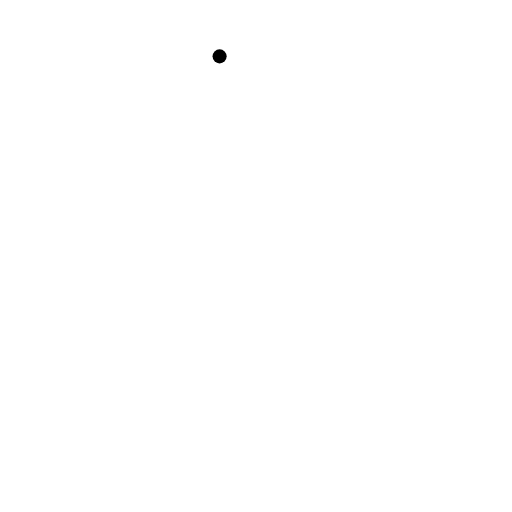
t = 0.00 s
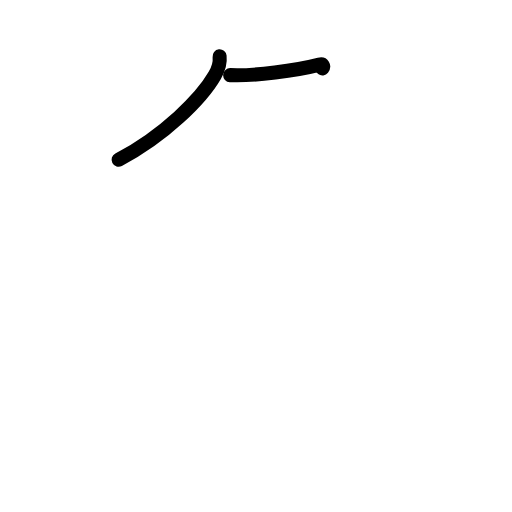
t = 1.42 s
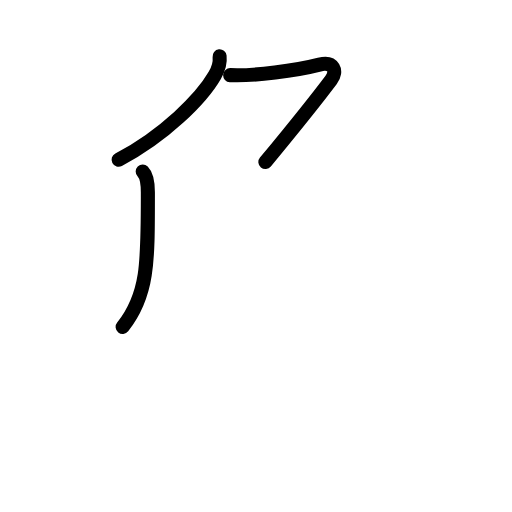
t = 2.75 s
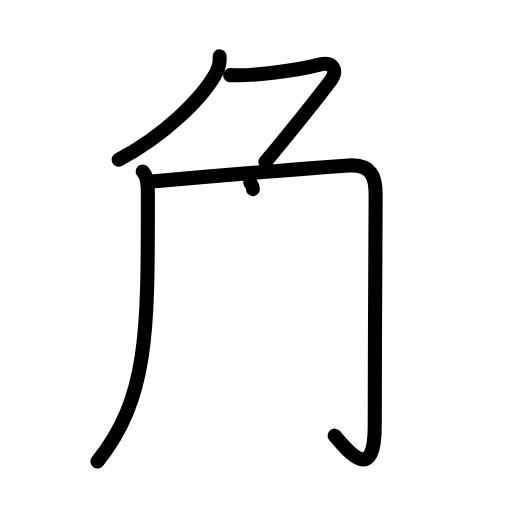
t = 4.25 s
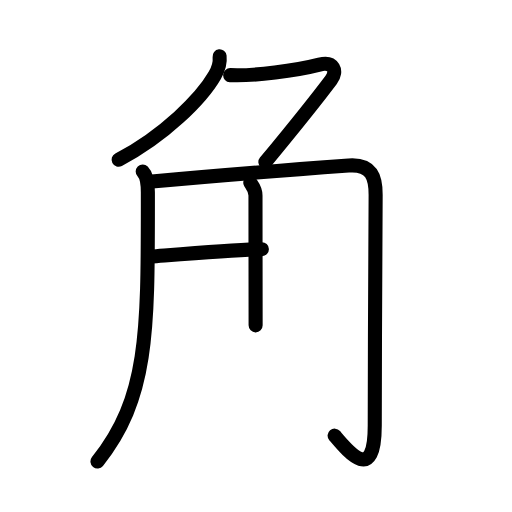
t = 5.50 s
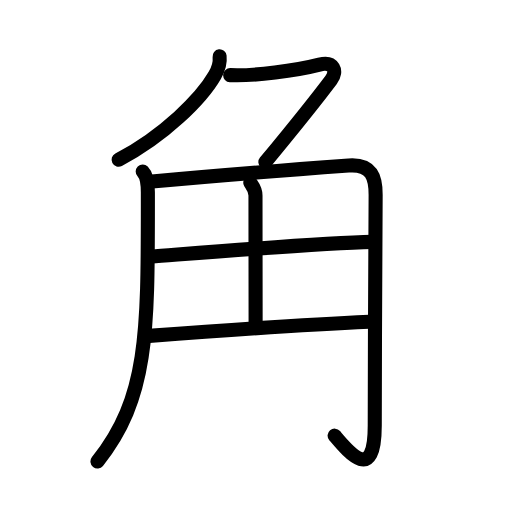
t = 7.00 s

The animated SVG that drew these frames (rendered in a browser with its animation timeline set to each time). Animation: 21 SMIL elements (animate=21); one cycle of 7.00 s.

<?xml version="1.0" encoding="UTF-8"?>
<!--
AniKanjiVG is licensed by CC-BY-SA Paul C. Sommerhoff (https://bitbucket.org/sommerhoff/anikanjivg).
AniKanjiVG uses KanjiVG which is licensed by CC-BY-SA Ulrich Apel (http://kanjivg.tagaini.net).
See also http://creativecommons.org/licenses/by-sa/3.0/
-->
<svg xmlns:kvg='http://kanjivg.tagaini.net' xmlns='http://www.w3.org/2000/svg' width='109' height='109' viewBox='0 0 109 109' style='fill:none;stroke:#000000;stroke-width:3;stroke-linecap:round;stroke-linejoin:round;' id="kvg:kanji_089d2"><g id="kvg:089d2" kvg:element="角" kvg:radical="general"><g id="kvg:089d2-g1" kvg:element="𠂊𠂊𠂊𠂊𠂊𠂊𠂊𠂊𠔉𠔉𠂊𠂊𠂊𠂊𤇾𠂊𠔉𠂊𠂊𠂊𠂤𠂊𠂊𠂊𦥯𦥑𠂊𦥑𠂊𠂊𠔉𠔉𠂊𠂊𠂊𠂊𠂊𠂊𠂊𠂊𠂊𠂊𦥑𦥑𠂊𠂊𠂊𠂊𠬝𠂊𤇾𠂊𤇾𠂊𠂊𠂊𠂊𦥑𦥑𠂊𠂊𠂢𠂢𠂊𠂊𦥑𠂊𦰩𠂊𠂊𠂊𠂊𤇾𦥑𠂊𠂊𠂊𠂊𠂊𠂊𠂊𦥑𠂊𠂊𠂊𠂊𠂊𠂊𠂊𠂊𠂊𠂊𠂊𠂢𠂢𦥑𠂊𦥑𦥑𦥑𦥑𦥑𦥑𠂊𠂊𠂊𠂊𠂊𦥑𠂊𠂊𠂊𠂊𤇾𠂊𠂊𠂊𠂊𦥑𦥯𦥑𠂊" kvg:variant="true" kvg:original="勹" kvg:position="top"><path id="kvg:089d2-s1" kvg:type="㇒" d="M46.75,12c0.17,1.49-0.3,2.79-1.03,4.05c-2.8,4.87-10.7,12.82-20.47,17.95"><animate attributeName="d" begin="0.0s" dur="0.5s" from="M46.75,12C46.75,12,46.75,12,46.75,12" to="M46.75,12c0.17,1.49-0.3,2.79-1.03,4.05" />
<animate attributeName="d" begin="0.5s" dur="0.5s" from="M46.75,12c0.17,1.49-0.3,2.79-1.03,4.05c0,0,0,0,0,0,0" to="M46.75,12c0.17,1.49-0.3,2.79-1.03,4.05c-2.8,4.87-10.7,12.82-20.47,17.95" />
</path>
<path id="kvg:089d2-s2" kvg:type="㇇a" d="M49,16c5,0.25,14.12-1,19-2.25c3.06-0.79,3.88,1.41,2.5,3.25c-4.5,6-9.25,11.75-14,17.5"><animate attributeName="d" begin="1.0s" dur="0.3333333333333333s" from="M49,16C49,16,49,16,49,16" to="M49,16c5,0.25,14.12-1,19-2.25" />
<animate attributeName="d" begin="1.3333333333333333s" dur="0.3333333333333333s" from="M49,16c5,0.25,14.12-1,19-2.25c0,0,0,0,0,0,0" to="M49,16c5,0.25,14.12-1,19-2.25c3.06-0.79,3.88,1.41,2.5,3.25" />
<animate attributeName="d" begin="1.6666666666666665s" dur="0.3333333333333333s" from="M49,16c5,0.25,14.12-1,19-2.25c3.06-0.79,3.88,1.41,2.5,3.25c0,0,0,0,0,0,0" to="M49,16c5,0.25,14.12-1,19-2.25c3.06-0.79,3.88,1.41,2.5,3.25c-4.5,6-9.25,11.75-14,17.5" />
<animate attributeName="d" begin="0s" dur="1.0s" from="M-100,-100" to="M-100,-100" />
</path>
</g>
<g id="kvg:089d2-g2" kvg:position="bottom"><path id="kvg:089d2-s3" kvg:type="㇒" d="M30.38,36.5c0.8,0.81,1.1,2.2,1.1,4.43c0,29.32,0.27,43.57-10.73,57.32"><animate attributeName="d" begin="2.0s" dur="0.5s" from="M30.38,36.5C30.38,36.5,30.38,36.5,30.38,36.5" to="M30.38,36.5c0.8,0.81,1.1,2.2,1.1,4.43" />
<animate attributeName="d" begin="2.5s" dur="0.5s" from="M30.38,36.5c0.8,0.81,1.1,2.2,1.1,4.43c0,0,0,0,0,0,0" to="M30.38,36.5c0.8,0.81,1.1,2.2,1.1,4.43c0,29.32,0.27,43.57-10.73,57.32" />
<animate attributeName="d" begin="0s" dur="2.0s" from="M-100,-100" to="M-100,-100" />
</path>
<path id="kvg:089d2-s4" kvg:type="㇆a" d="M31.75,38.7c15.62-1.45,37.25-3.08,42.47-3.46c5.01-0.37,5.75,2.63,5.75,6.21c0,1.34-0.19,32.3-0.19,49.18c0,12.62-5.79,5.37-8.54,2.12"><animate attributeName="d" begin="3.0s" dur="0.25s" from="M31.75,38.7C31.75,38.7,31.75,38.7,31.75,38.7" to="M31.75,38.7c15.62-1.45,37.25-3.08,42.47-3.46" />
<animate attributeName="d" begin="3.25s" dur="0.25s" from="M31.75,38.7c15.62-1.45,37.25-3.08,42.47-3.46c0,0,0,0,0,0,0" to="M31.75,38.7c15.62-1.45,37.25-3.08,42.47-3.46c5.01-0.37,5.75,2.63,5.75,6.21" />
<animate attributeName="d" begin="3.5s" dur="0.25s" from="M31.75,38.7c15.62-1.45,37.25-3.08,42.47-3.46c5.01-0.37,5.75,2.63,5.75,6.21c0,0,0,0,0,0,0" to="M31.75,38.7c15.62-1.45,37.25-3.08,42.47-3.46c5.01-0.37,5.75,2.63,5.75,6.21c0,1.34-0.19,32.3-0.19,49.18" />
<animate attributeName="d" begin="3.75s" dur="0.25s" from="M31.75,38.7c15.62-1.45,37.25-3.08,42.47-3.46c5.01-0.37,5.75,2.63,5.75,6.21c0,1.34-0.19,32.3-0.19,49.18c0,0,0,0,0,0,0" to="M31.75,38.7c15.62-1.45,37.25-3.08,42.47-3.46c5.01-0.37,5.75,2.63,5.75,6.21c0,1.34-0.19,32.3-0.19,49.18c0,12.62-5.79,5.37-8.54,2.12" />
<animate attributeName="d" begin="0s" dur="3.0s" from="M-100,-100" to="M-100,-100" />
</path>
<path id="kvg:089d2-s5" kvg:type="㇑a" d="M53.29,38.87c0.08,0.24,1.1,1.24,1.1,2.77c0,7.49,0.03,23.87,0.03,27.62"><animate attributeName="d" begin="4.0s" dur="0.5s" from="M53.29,38.87C53.29,38.87,53.29,38.87,53.29,38.87" to="M53.29,38.87c0.08,0.24,1.1,1.24,1.1,2.77" />
<animate attributeName="d" begin="4.5s" dur="0.5s" from="M53.29,38.87c0.08,0.24,1.1,1.24,1.1,2.77c0,0,0,0,0,0,0" to="M53.29,38.87c0.08,0.24,1.1,1.24,1.1,2.77c0,7.49,0.03,23.87,0.03,27.62" />
<animate attributeName="d" begin="0s" dur="4.0s" from="M-100,-100" to="M-100,-100" />
</path>
<path id="kvg:089d2-s6" kvg:type="㇐a" d="M32.25,54.6c8.12-0.6,35.75-2.85,47-3.1"><animate attributeName="d" begin="5.0s" dur="1.0s" from="M32.25,54.6C32.25,54.6,32.25,54.6,32.25,54.6" to="M32.25,54.6c8.12-0.6,35.75-2.85,47-3.1" />
<animate attributeName="d" begin="0s" dur="5.0s" from="M-100,-100" to="M-100,-100" />
</path>
<path id="kvg:089d2-s7" kvg:type="㇐a" d="M31.74,71.5c10.01-0.75,35.51-2.5,46.85-3"><animate attributeName="d" begin="6.0s" dur="1.0s" from="M31.74,71.5C31.74,71.5,31.74,71.5,31.74,71.5" to="M31.74,71.5c10.01-0.75,35.51-2.5,46.85-3" />
<animate attributeName="d" begin="0s" dur="6.0s" from="M-100,-100" to="M-100,-100" />
</path>
</g>
</g>
</svg>
